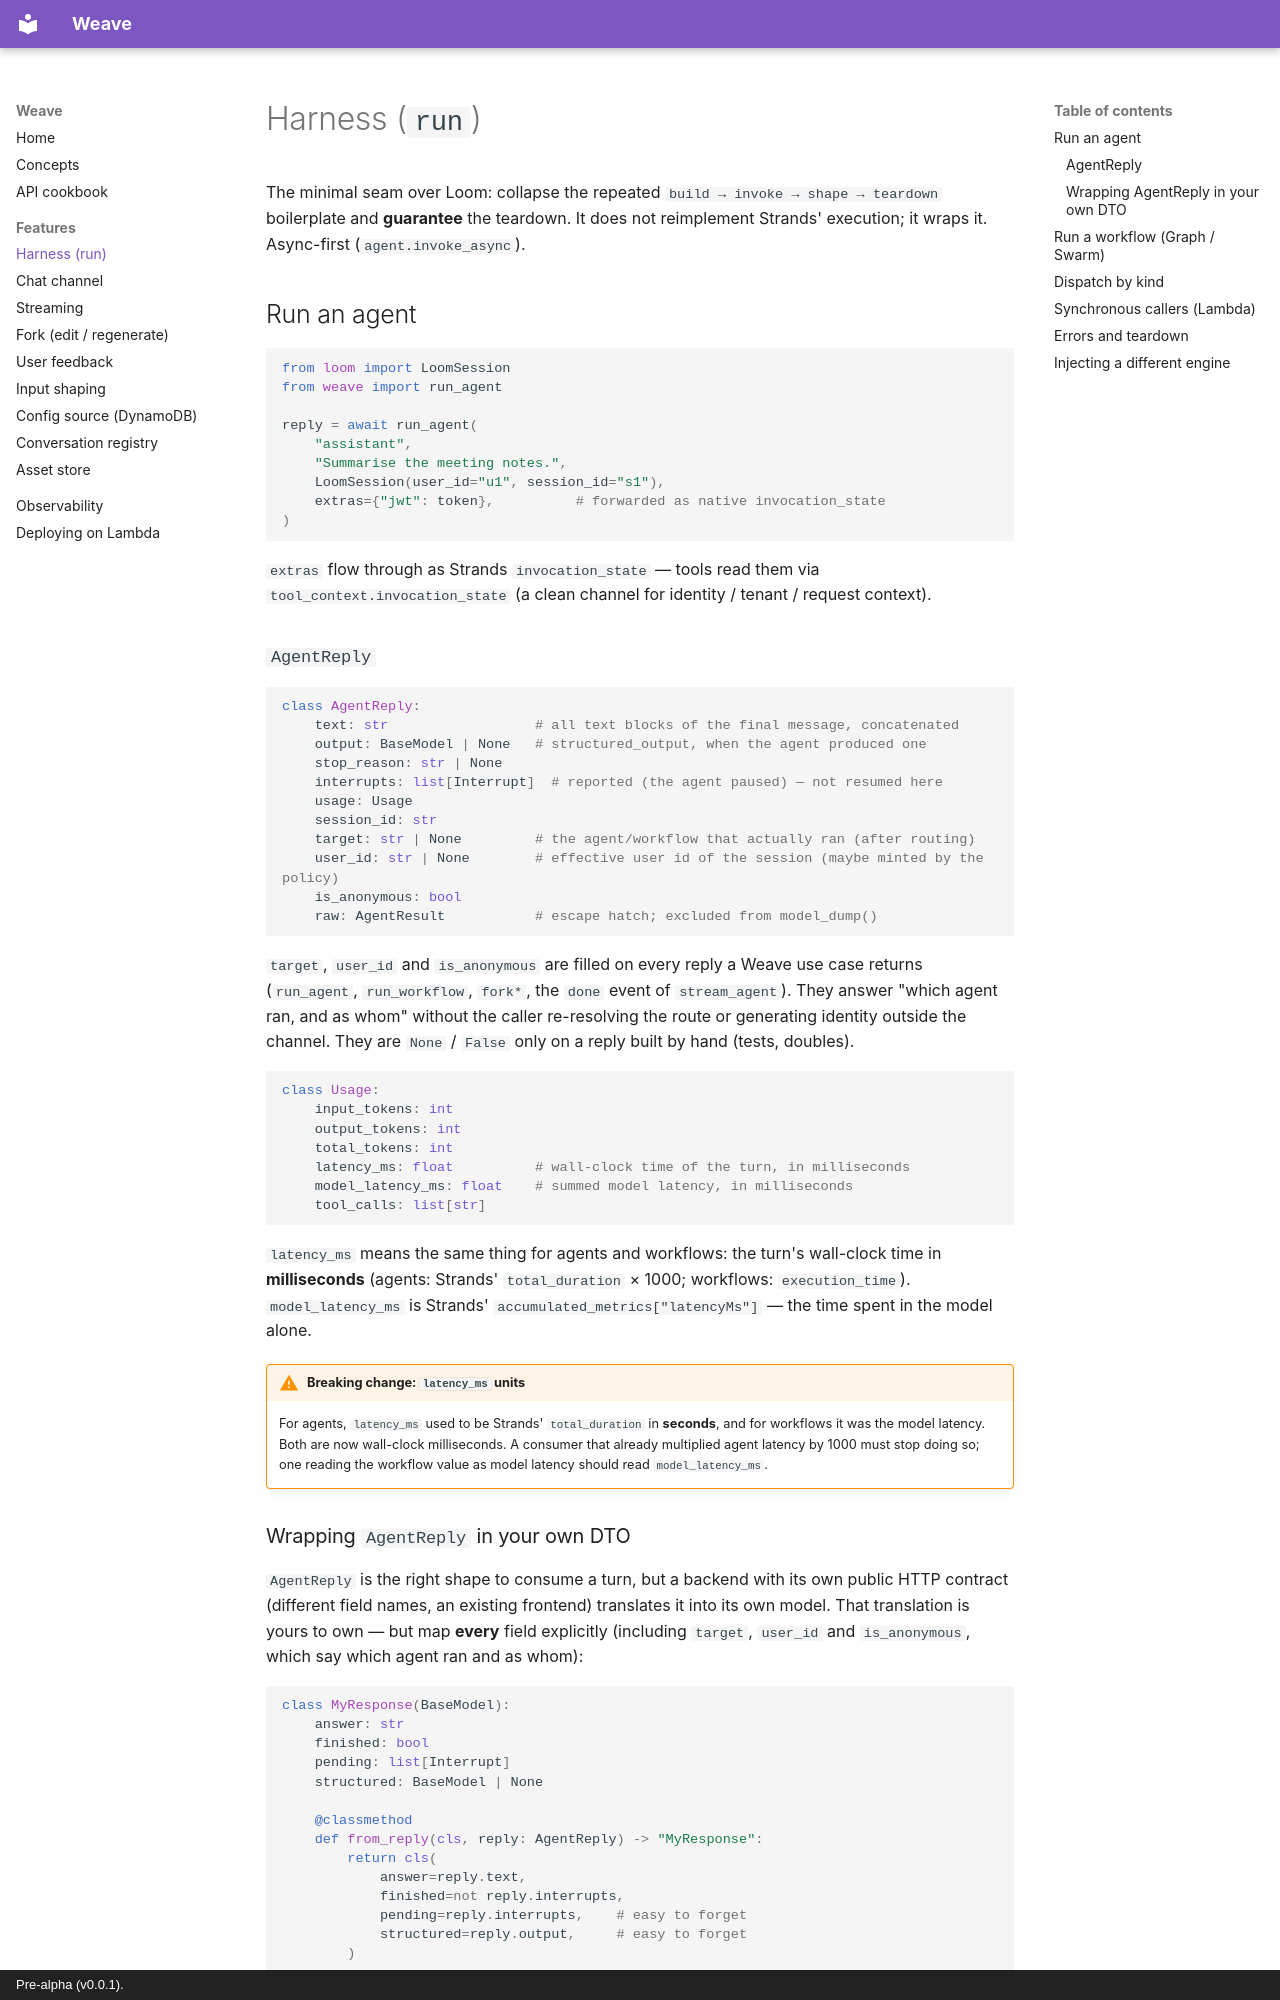

repository: jdbaigorria/weave-dev · page: harness/index.html · generator: mkdocs · copyright: Pre-alpha (v0.0.1).

---
title: Harness (run)
description: One-shot execution with guaranteed teardown, dispatching by kind.
---

# Harness (`run`)

The minimal seam over Loom: collapse the repeated `build → invoke → shape → teardown`
boilerplate and **guarantee** the teardown. It does not reimplement Strands'
execution; it wraps it. Async-first (`agent.invoke_async`).

## Run an agent

```python
from loom import LoomSession
from weave import run_agent

reply = await run_agent(
    "assistant",
    "Summarise the meeting notes.",
    LoomSession(user_id="u1", session_id="s1"),
    extras={"jwt": token},          # forwarded as native invocation_state
)
```

`extras` flow through as Strands `invocation_state` — tools read them via
`tool_context.invocation_state` (a clean channel for identity / tenant / request
context).

### `AgentReply`

```python
class AgentReply:
    text: str                  # all text blocks of the final message, concatenated
    output: BaseModel | None   # structured_output, when the agent produced one
    stop_reason: str | None
    interrupts: list[Interrupt]  # reported (the agent paused) — not resumed here
    usage: Usage
    session_id: str
    target: str | None         # the agent/workflow that actually ran (after routing)
    user_id: str | None        # effective user id of the session (maybe minted by the policy)
    is_anonymous: bool
    raw: AgentResult           # escape hatch; excluded from model_dump()
```

`target`, `user_id` and `is_anonymous` are filled on every reply a Weave use case
returns (`run_agent`, `run_workflow`, `fork*`, the `done` event of `stream_agent`). They
answer "which agent ran, and as whom" without the caller re-resolving the route or
generating identity outside the channel. They are `None` / `False` only on a reply built
by hand (tests, doubles).

```python
class Usage:
    input_tokens: int
    output_tokens: int
    total_tokens: int
    latency_ms: float          # wall-clock time of the turn, in milliseconds
    model_latency_ms: float    # summed model latency, in milliseconds
    tool_calls: list[str]
```

`latency_ms` means the same thing for agents and workflows: the turn's wall-clock time
in **milliseconds** (agents: Strands' `total_duration` × 1000; workflows:
`execution_time`). `model_latency_ms` is Strands' `accumulated_metrics["latencyMs"]` —
the time spent in the model alone.

!!! warning "Breaking change: `latency_ms` units"
    For agents, `latency_ms` used to be Strands' `total_duration` in **seconds**, and for
    workflows it was the model latency. Both are now wall-clock milliseconds. A consumer
    that already multiplied agent latency by 1000 must stop doing so; one reading the
    workflow value as model latency should read `model_latency_ms`.
